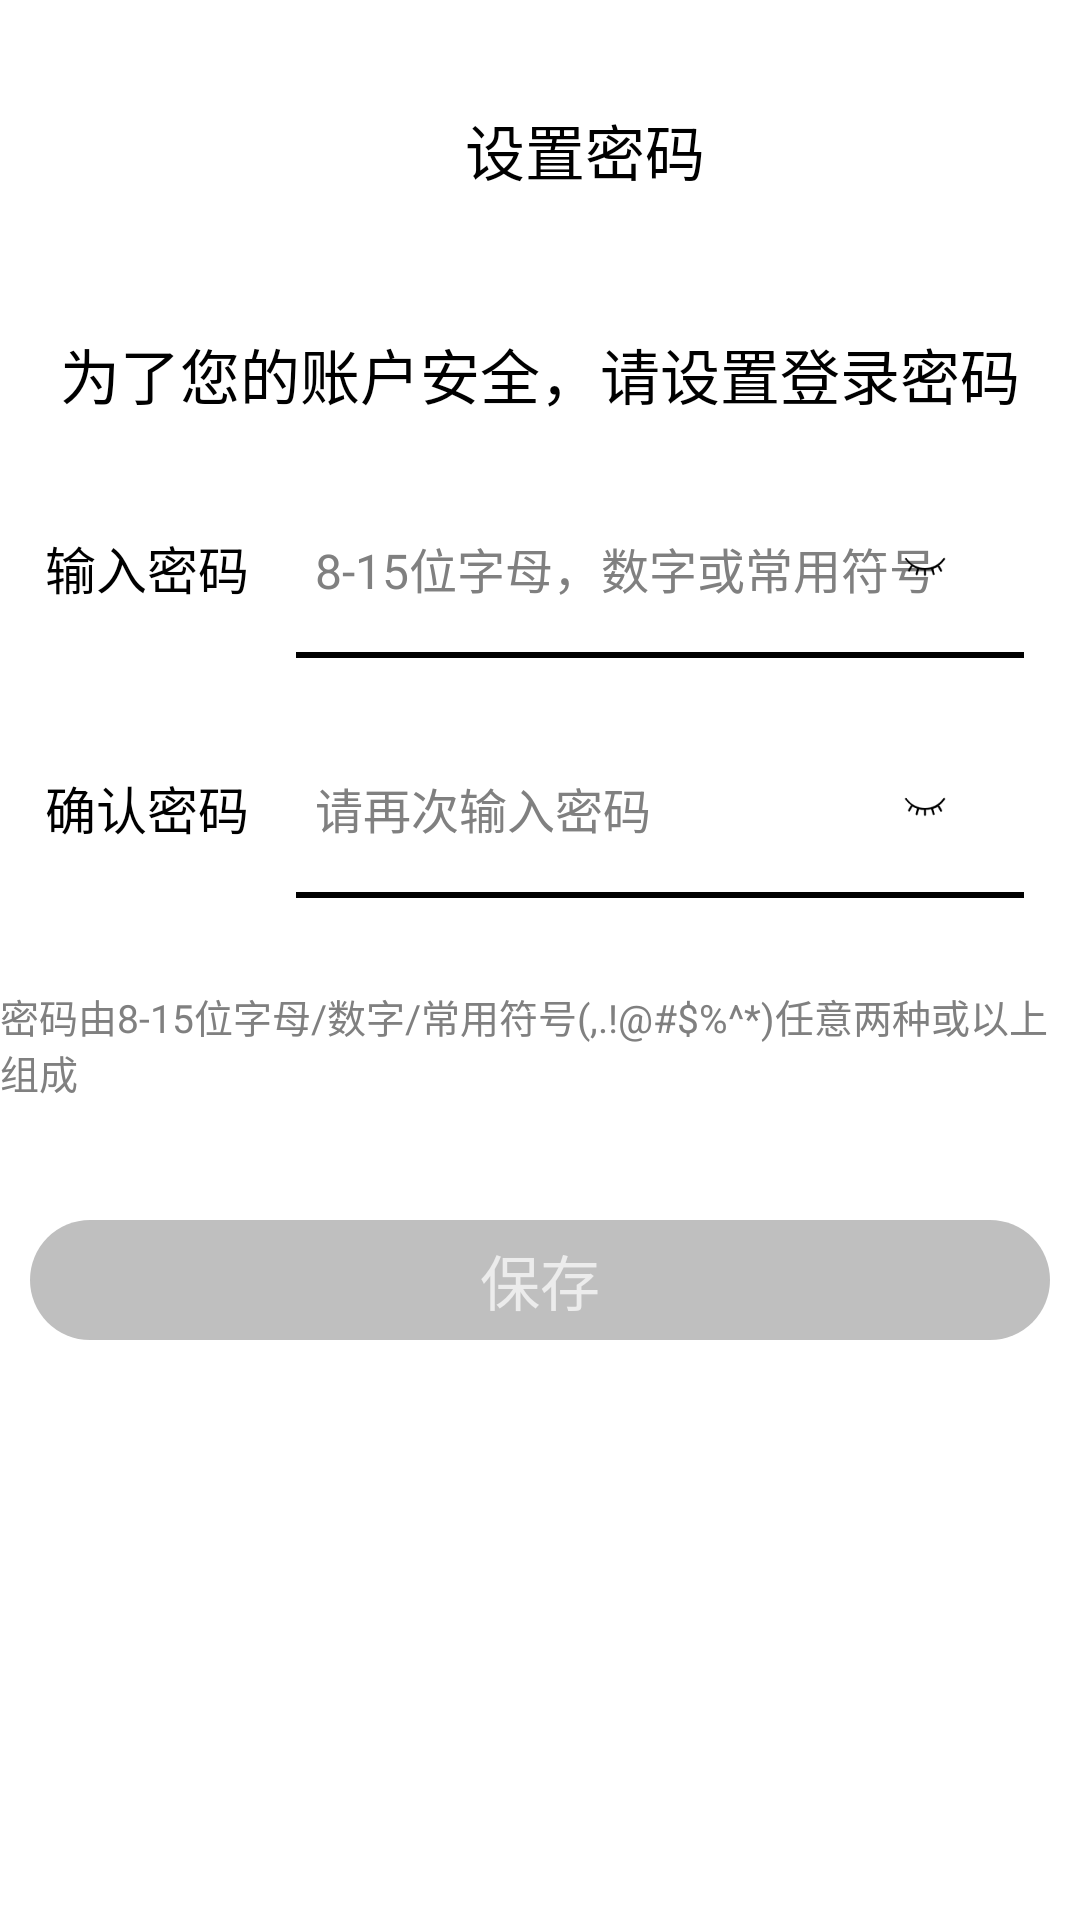

Reconstruct the res/layout file that produces this screen, plus the resources it refers to.
<!-- AndroidManifest.xml: application theme Theme.Track -->
<!-- res/layout/activity_register.xml -->
<?xml version="1.0" encoding="utf-8"?>
<LinearLayout xmlns:android="http://schemas.android.com/apk/res/android"
    xmlns:app="http://schemas.android.com/apk/res-auto"
    xmlns:tools="http://schemas.android.com/tools"
    android:layout_width="match_parent"
    android:layout_height="match_parent"
    tools:context=".LoginActivity"
    android:background="@color/white"
    android:orientation="vertical">

    <LinearLayout
        android:layout_width="match_parent"
        android:layout_height="60dp"
        android:layout_marginTop="20dp"
        android:orientation="horizontal"
        >
        <ImageView
            android:id="@+id/register_back"
            android:layout_width="40dp"
            android:layout_gravity="center_vertical"
            android:layout_height="wrap_content"
            android:layout_centerVertical="true"
            android:layout_marginStart="15dp"
            android:src="@mipmap/back"
            />
        
        <TextView
            android:layout_width="match_parent"
            android:layout_height="wrap_content"
            android:layout_gravity="center"
            android:text="设置密码"
            android:layout_marginLeft="100dp"
            android:textColor="@color/black"
            android:textSize="20sp" />
        
    </LinearLayout>

        <TextView
            android:layout_width="wrap_content"
            android:layout_height="wrap_content"
            android:layout_gravity="center"
            android:layout_marginTop="30dp"
            android:layout_centerVertical="true"
            android:text="为了您的账户安全，请设置登录密码"
            android:textColor="@color/black"
            android:textSize="20sp" />

    <LinearLayout
        android:layout_width="match_parent"
        android:layout_height="wrap_content"
        android:orientation="vertical"
        android:id="@+id/login_pwdLogin_linearLayout"
        >
        <RelativeLayout
            android:layout_width="match_parent"
            android:layout_height="60dp"
            android:layout_marginTop="20dp">
            <TextView
                android:id="@+id/register_mima1_Text"
                android:layout_width="80dp"
                android:text="输入密码"
                android:textSize="17sp"
                android:layout_height="wrap_content"
                android:layout_centerVertical="true"
                android:layout_marginStart="15dp"
                android:textColor="@color/black"
                />
            

            <EditText
                android:maxLength="15"
                android:maxLines="1"
                android:id="@+id/register_password1"
                android:layout_width="match_parent"
                android:layout_height="wrap_content"
                android:layout_centerVertical="true"
                android:layout_marginEnd="15dp"
                android:layout_toEndOf="@id/register_mima1_Text"
                android:background="@null"
                android:paddingStart="10dp"
                android:digits="@string/pwd_format"
                android:inputType="textPassword"
                android:textColorHint="@color/grey"
                android:hint="8-15位字母，数字或常用符号"
                android:textColor="@color/black"
                android:textSize="16sp" />
            <ImageView
                android:id="@+id/register_mima1_image"
                android:layout_width="wrap_content"
                android:layout_height="wrap_content"
                android:layout_centerVertical="true"
                android:layout_marginLeft="-60dp"
                android:layout_toEndOf="@id/register_password1"
                android:src="@mipmap/mimayincang"
                />
            
            <View
                android:layout_width="match_parent"
                android:layout_height="2dp"
                android:layout_alignParentBottom="true"
                android:layout_marginLeft="98.5dp"
                android:layout_marginRight="18.5dp"
                android:background="@color/black" />
        </RelativeLayout>
        <RelativeLayout
            android:layout_width="match_parent"
            android:layout_height="60dp"
            android:layout_marginTop="20dp">
            <TextView
                android:id="@+id/register_mima2_text"
                android:layout_width="80dp"
                android:text="确认密码"
                android:textSize="17sp"
                android:layout_height="wrap_content"
                android:layout_centerVertical="true"
                android:layout_marginStart="15dp"
                android:textColor="@color/black"
                />
            
            <EditText
                android:maxLength="15"
                android:maxLines="1"
                android:id="@+id/register_password2"
                android:digits="@string/pwd_format"
                android:layout_width="match_parent"
                android:layout_height="wrap_content"
                android:layout_centerVertical="true"
                android:layout_marginEnd="15dp"
                android:layout_toEndOf="@id/register_mima2_text"
                android:background="@null"
                android:paddingStart="10dp"
                android:inputType="textPassword"
                android:textColorHint="@color/grey"
                android:hint="请再次输入密码"
                android:textColor="@color/black"
                android:textSize="16sp" />
            <ImageView
                android:id="@+id/register_mima2_image"
                android:layout_width="wrap_content"
                android:layout_height="wrap_content"
                android:layout_centerVertical="true"
                android:layout_marginLeft="-60dp"
                android:layout_toEndOf="@id/register_password2"
                android:src="@mipmap/mimayincang"
                />

            
            <View
                android:layout_width="match_parent"
                android:layout_height="2dp"
                android:layout_alignParentBottom="true"
                android:layout_marginLeft="98.5dp"
                android:layout_marginRight="18.5dp"
                android:background="@color/black" />
        </RelativeLayout>
    </LinearLayout>
    <TextView
        android:layout_width="wrap_content"
        android:layout_height="wrap_content"
        android:layout_gravity="center"
        android:layout_marginTop="30dp"
        android:layout_centerVertical="true"
        android:text="密码由8-15位字母/数字/常用符号(,.!@#$%^*)任意两种或以上组成"
        android:textColor="@color/grey"
        android:textSize="13sp" />
    <TextView
        android:id="@+id/register_affirm"
        android:layout_width="match_parent"
        android:layout_height="40dp"
        android:layout_marginTop="40dp"
        android:gravity="center"
        android:layout_marginLeft="10dp"
        android:layout_marginRight="10dp"
        android:background="@drawable/retangle3"
        android:text="保存"
        android:textSize="20dp"
        app:layout_constraintTop_toBottomOf="@+id/login_forget"
        tools:layout_editor_absoluteX="30dp" />
</LinearLayout>
<!-- resources referenced by this layout -->
<resources>
  <color name="black">#FF000000</color>
  <color name="grey">#808080</color>
  <color name="white">#FFFFFFFF</color>
  <!-- drawable retangle3 (drawable) -->
  <?xml version="1.0" encoding="utf-8"?>
  <shape xmlns:android="http://schemas.android.com/apk/res/android"
      android:shape="rectangle">
  
      <corners android:radius="100dp"/>
      <solid android:color="#BFBFBF"/>
      <stroke android:color="#BFBFBF"/>
      <padding android:left="15dp"></padding>
      <padding android:right="15dp"></padding>
  </shape>
  <!-- mipmap mimayincang: png bitmap (mipmap-xxxhdpi, 1066 bytes) -->
  <string name="pwd_format">0123456789abcdefghijklmnopqrstuvwxyzABCDEFGHIJKLMNOPQRSTUVWXYZ,.!@#$%^*</string>
  <style name="Theme.Track" parent="Theme.AppCompat.NoActionBar">
          
          <item name="colorPrimary">@color/purple_500</item>
          <item name="colorPrimaryVariant">@color/purple_700</item>
          <item name="colorOnPrimary">@color/white</item>
          
          <item name="colorSecondary">@color/teal_200</item>
          <item name="colorSecondaryVariant">@color/teal_700</item>
          <item name="colorOnSecondary">@color/black</item>
          
          <item name="android:statusBarColor" tools:targetApi="l">?attr/colorPrimaryVariant</item>
          
      </style>
  <color name="purple_500">#FF6200EE</color>
  <color name="purple_700">#FF3700B3</color>
  <color name="teal_200">#FF03DAC5</color>
  <color name="teal_700">#FF018786</color>
</resources>
